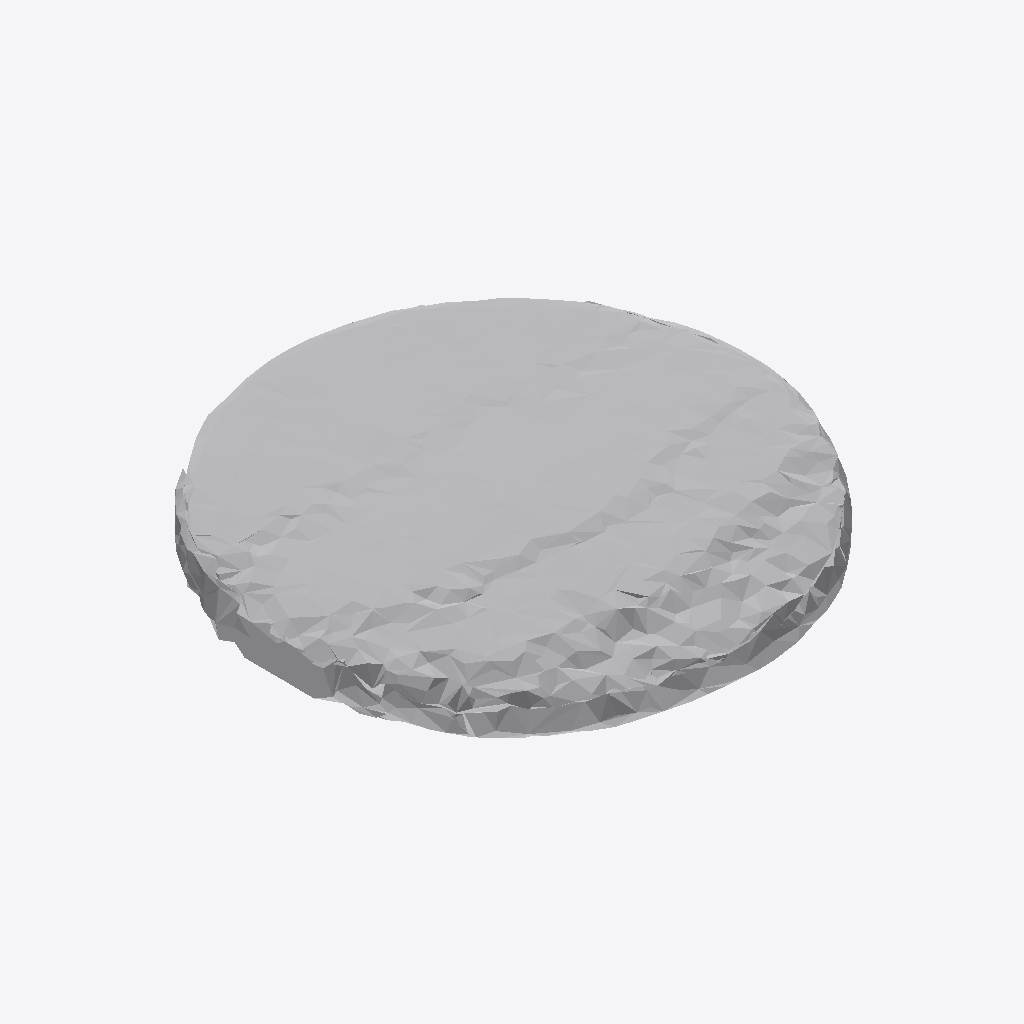
Isometric view of an IFC building model (IFC-SPF (STEP), schema IFC4, length unit metre), seen from the south-west, elements coloured by IFC class: 1 other element (light grey).
Extent 0.898 m × 0.894 m × 0.099 m (x, y, z). Storeys (1): Ground Floor at 0.00 m. Elements (1): 1 IfcFurniture.

HEADER;
FILE_DESCRIPTION(('ViewDefinition [CoordinationView]'),'2;1');
FILE_NAME('','2026-07-12T06:36:05',(''),(''),'IfcOpenShell 0.8.0','IfcOpenShell 0.8.0','');
FILE_SCHEMA(('IFC4'));
ENDSEC;
DATA;
#17=IFCPROJECT('0clOAU4Sr6oOIc$bizPFfz',#5,'Office Project',$,$,$,$,(#15),#10);
#20=IFCSITE('0yqTNw$XbAygIDiwcAp8C3',#5,'Site',$,$,#19,$,$,.ELEMENT.,$,$,$,$,$);
#22=IFCBUILDING('3kvVF$HOD5tAOfcoTbMbkv',#5,'Building',$,$,#21,$,$,.ELEMENT.,$,$,$);
#24=IFCBUILDINGSTOREY('1bIp4aP9DBkBqYitBMyy1l',#5,'Ground Floor',$,$,#23,$,$,.ELEMENT.,0.0);
#35=IFCFURNITURE('0EOYLnrSP2dPra9XrBsaiG',#5,'list01_picture_frame',$,$,#34,#31,$,$);
ENDSEC;
